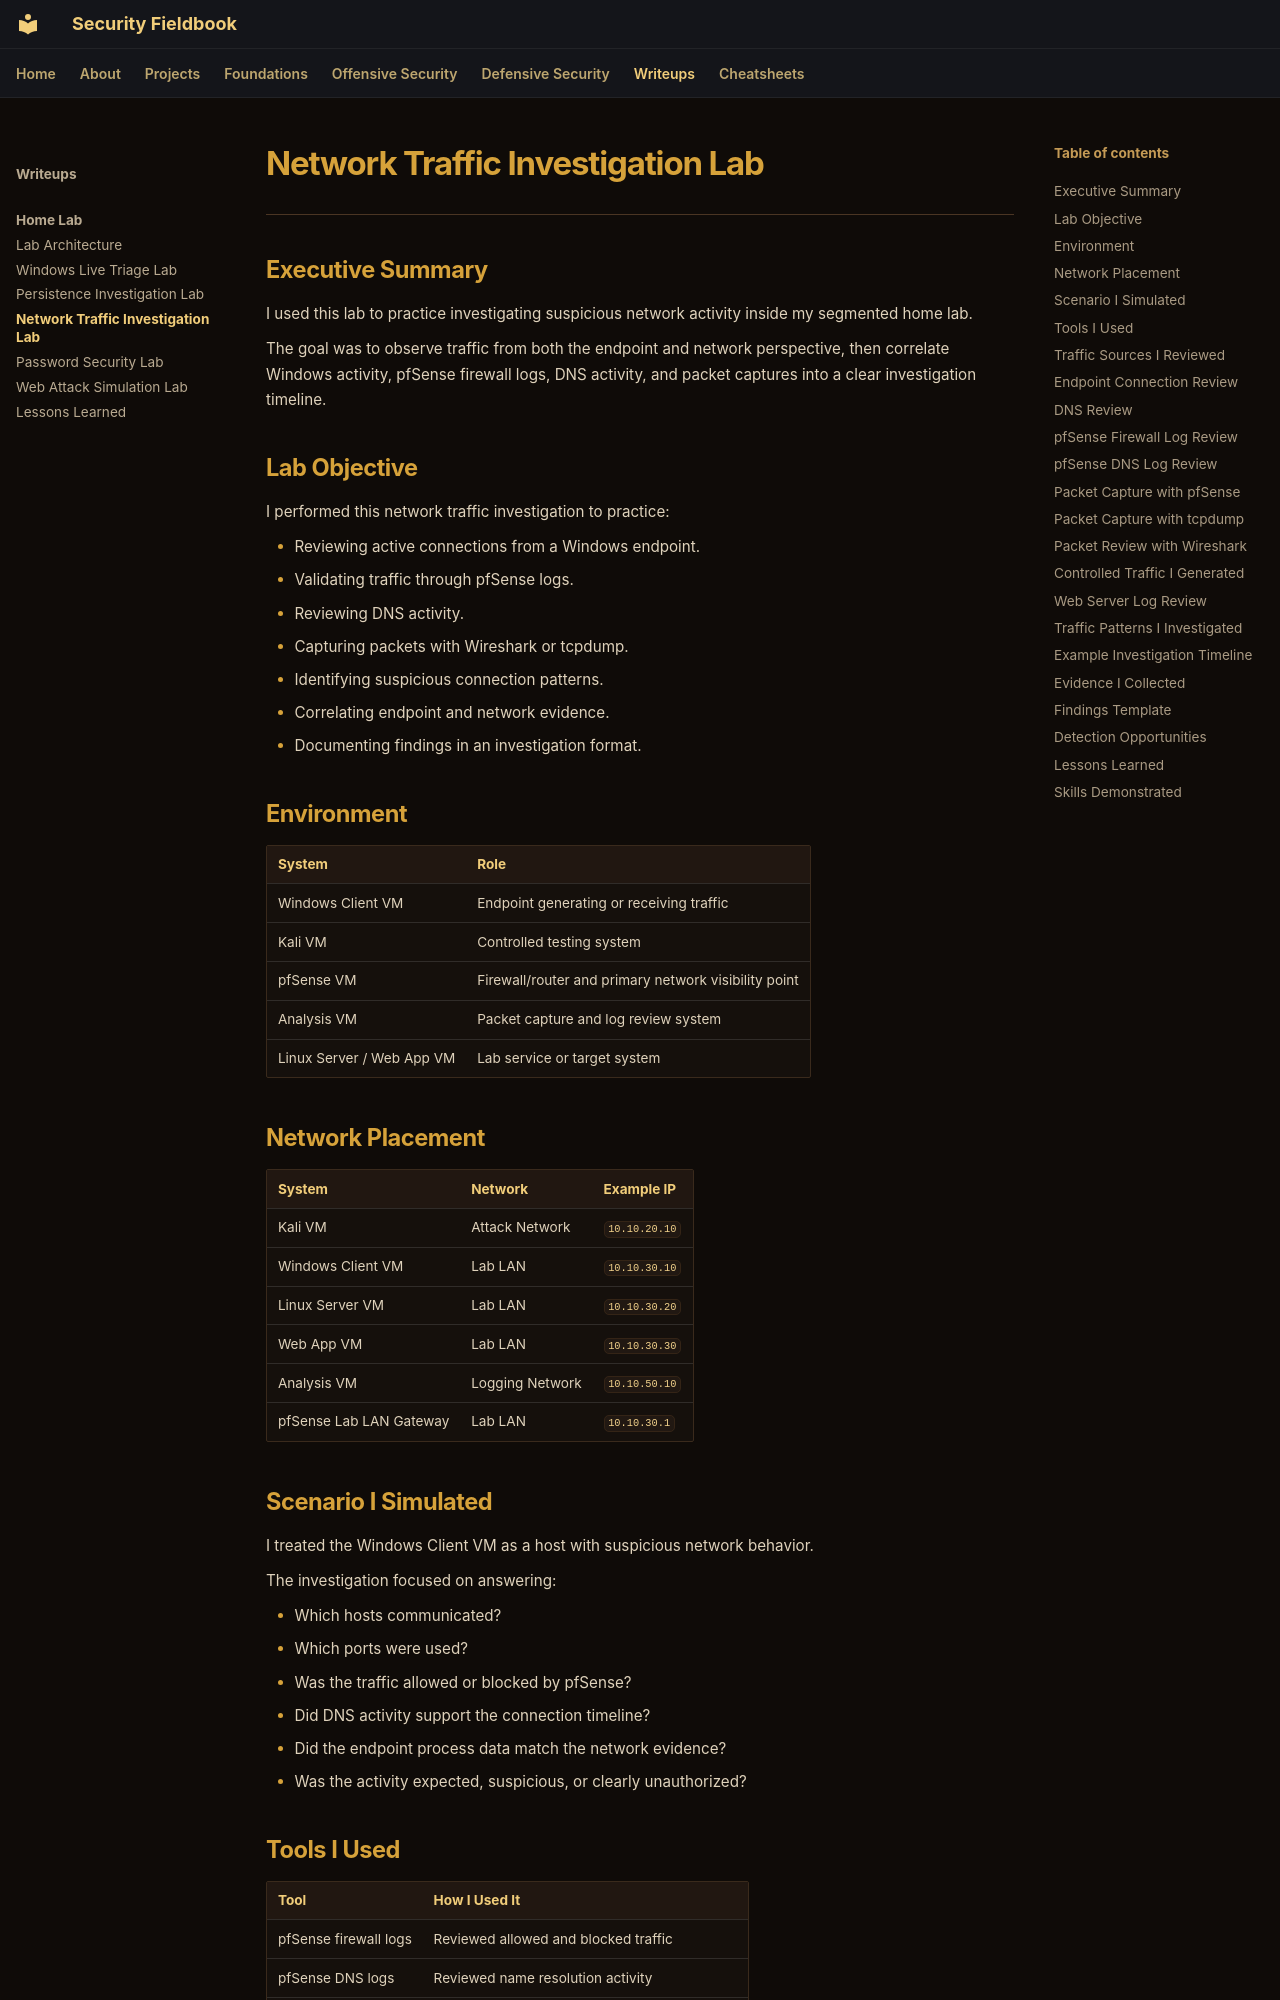

repository: ch0kan/security-fieldbook · page: writeups/home-lab/network-traffic-investigation-lab/index.html · generator: mkdocs

# Network Traffic Investigation Lab

---

## Executive Summary

I used this lab to practice investigating suspicious network activity inside my segmented home lab.

The goal was to observe traffic from both the endpoint and network perspective, then correlate Windows activity, pfSense firewall logs, DNS activity, and packet captures into a clear investigation timeline.

## Lab Objective

I performed this network traffic investigation to practice:

- Reviewing active connections from a Windows endpoint.
- Validating traffic through pfSense logs.
- Reviewing DNS activity.
- Capturing packets with Wireshark or tcpdump.
- Identifying suspicious connection patterns.
- Correlating endpoint and network evidence.
- Documenting findings in an investigation format.

## Environment

| System | Role |
|---|---|
| Windows Client VM | Endpoint generating or receiving traffic |
| Kali VM | Controlled testing system |
| pfSense VM | Firewall/router and primary network visibility point |
| Analysis VM | Packet capture and log review system |
| Linux Server / Web App VM | Lab service or target system |

## Network Placement

| System | Network | Example IP |
|---|---|---|
| Kali VM | Attack Network | `10.10.20.10` |
| Windows Client VM | Lab LAN | `10.10.30.10` |
| Linux Server VM | Lab LAN | `10.10.30.20` |
| Web App VM | Lab LAN | `10.10.30.30` |
| Analysis VM | Logging Network | `10.10.50.10` |
| pfSense Lab LAN Gateway | Lab LAN | `10.10.30.1` |

## Scenario I Simulated

I treated the Windows Client VM as a host with suspicious network behavior.

The investigation focused on answering:

- Which hosts communicated?
- Which ports were used?
- Was the traffic allowed or blocked by pfSense?
- Did DNS activity support the connection timeline?
- Did the endpoint process data match the network evidence?
- Was the activity expected, suspicious, or clearly unauthorized?
